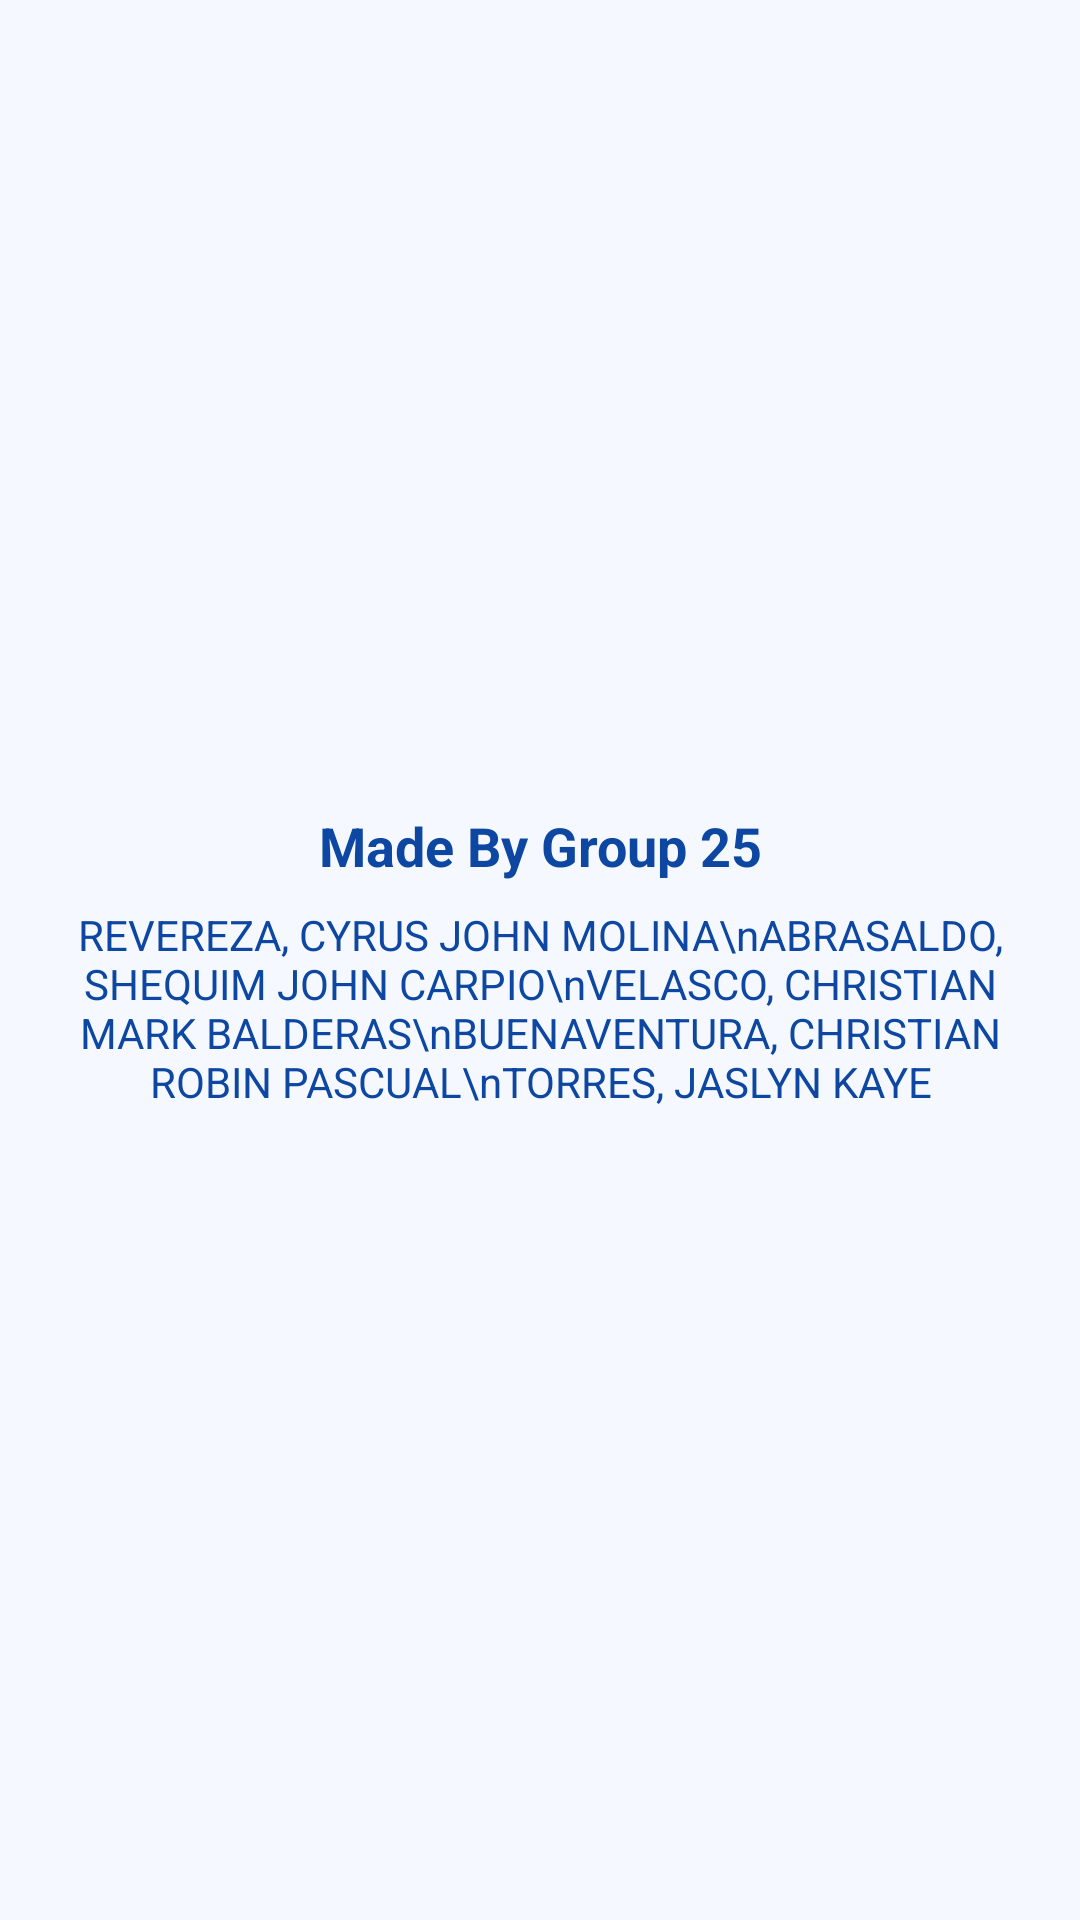

Produce the Android XML layout that renders to this screen, including the resource entries it uses.
<!-- AndroidManifest.xml: application theme Theme.Project1 -->
<!-- res/layout/nav_footer.xml -->
<?xml version="1.0" encoding="utf-8"?>
<LinearLayout xmlns:android="http://schemas.android.com/apk/res/android"
    android:layout_width="match_parent"
    android:layout_height="wrap_content"
    android:orientation="vertical"
    android:gravity="center"
    android:padding="16dp"
    android:background="#F5F9FF">

    <TextView
        android:layout_width="wrap_content"
        android:layout_height="wrap_content"
        android:text="Made By Group 25"
        android:textSize="18sp"
        android:textStyle="bold"
        android:textColor="#0D47A1"
        android:gravity="center"
        android:paddingBottom="8dp" />

    <TextView
        android:layout_width="wrap_content"
        android:layout_height="wrap_content"
        android:text="REVEREZA, CYRUS JOHN MOLINA\nABRASALDO, SHEQUIM JOHN CARPIO\nVELASCO, CHRISTIAN MARK BALDERAS\nBUENAVENTURA, CHRISTIAN ROBIN PASCUAL\nTORRES, JASLYN KAYE"
        android:textSize="14sp"
        android:textColor="#0D47A1"
        android:gravity="center" />
</LinearLayout>
<!-- resources referenced by this layout -->
<resources>
  <style name="Theme.Project1" parent="Base.Theme.Project1" />
  <style name="Base.Theme.Project1" parent="Theme.Material3.DayNight.NoActionBar">
          
          
          <item name="colorButtonNormal">@android:color/transparent</item>
          <item name="android:buttonStyle">@style/Widget.AppCompat.Button.Borderless</item>
  
      </style>
</resources>
